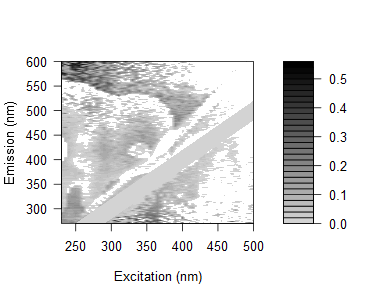

Source data for this figure (header and first rows):
0.183473520454476, 0.143451728364967, 0.154849926887349, 0.141557355449651, 0.248142803172469, 0.173263666476424, 0.213015049213441, 0.172884528987039, 0.155498942757885, 0.0443269670408149, 0.14330802033653, 0.105668665330464, 0.0978349864745941, 0.125994653173103, 0.0191968161872602, 0.516290139165494, 0.0653144200238301, 0.0143031240773034, 0.295757722927499, 0.410057996871042, 0.0273935332647844, 0.0447879278265129, -0.0463403424873541, 0.368021936134875
0.1997, 0.1611, 0.1737, 0.2501, 0.1346, 0.1688, 0.1739, 0.1531, 0.1484, 0.1337, 0.1253, 0.1122, 0.1046, 0.1091, 0.05369, 0.1663, 0.06212, 0.07308, 0.1024, 0.3868, -0.0232, 0.3293, 0.03967, 0.3241
0.1708, 0.1641, 0.1582, 0.1856, 0.1322, 0.1509, 0.159, 0.1569, 0.1861, 0.1558, 0.1249, 0.1036, 0.09646, 0.1339, 0.03504, 0.1331, 0.3711, 0.03436, 0.0566, 0.1351, 0.003497, -0.003023, 0.3118, 0.03241
0.1732, 0.182, 0.1476, 0.1709, 0.0838, 0.1937, 0.1959, 0.1934, 0.1117, 0.1371, 0.07305, 0.07869, 0.09337, 0.08706, 0.06748, 0.464, 0.05477, 0.06637, 0.02282, 0.07223, 0.04329, 0.2962, -0.03952, -0.06518
0.1821, 0.1765, 0.1158, 0.1137, 0.1518, 0.09301, 0.1406, 0.1442, 0.134, 0.1171, 0.09536, 0.057, 0.07789, 0.06006, 0.06349, 0.01254, 0.1081, 0.3448, 0.02734, 0.1346, 0.02744, 0.3614, 0.2723, -0.05479
0.1161, 0.09072, 0.0778, 0.0971, 0.08387, 0.0437, 0.0969, 0.09606, 0.09285, 0.04103, 0.06752, 0.06014, 0.01637, 0.05134, 0.06637, 0.06071, -0.03224, -0.04999, -0.0009628, 0.3221, 0.2646, 0.2495, -0.2095, 0.238
0.1659, 0.1378, 0.1272, 0.13, 0.09948, 0.0703, 0.1011, 0.1429, 0.1145, 0.115, 0.11, 0.08913, 0.04032, 0.05448, 0.02641, 0.0847, 0.3806, 0.03526, 0.08154, 0.2328, -0.005131, 0.03953, 0.2374, 0.2266
0.1555, 0.1411, 0.1284, 0.1313, 0.1504, 0.1426, 0.06818, 0.1262, 0.136, 0.1208, 0.1102, 0.1062, 0.09792, 0.06959, 0.07413, 0.06997, 0.07443, 0.05256, 0.328, 0.2098, 0.05251, 0.2541, 0.02241, 0.04827
0.1573, 0.1499, 0.09227, 0.1282, 0.1443, 0.125, 0.03819, 0.1193, 0.1569, 0.1285, 0.07122, -0.02226, 0.06332, 0.02141, 0.06189, 0.05796, 0.01917, 0.05851, 0.03816, 0.0191, 0.1586, 0.2336, 0.2315, 0.1063
0.1387, 0.1249, 0.1106, 0.1274, 0.1381, 0.09045, 0.01272, 0.007438, 0.1483, 0.139, 0.1033, 0.06983, 0.0637, 0.04186, 0.04127, 0.03767, 0.03409, 0.03085, 0.03582, 0.03982, 0.03896, -0.04521, 0.2444, 0.231
0.1869, 0.1395, 0.1456, 0.1391, 0.1698, 0.1523, -0.01822, 0.03609, 0.147, 0.1623, 0.1198, 0.06029, -0.0314, -0.02262, 0.03024, 0.05183, 0.04809, 0.05962, 0.07324, 0.01494, 0.004726, 0.03559, 0.1835, 0.01603
0.167, 0.1496, 0.1148, 0.1129, 0.16, 0.1307, 0.113, 0.05163, -0.01084, 0.1281, 0.1041, -0.02822, 0.07512, 0.05701, 0.01128, 0.04055, 0.04508, 0.04956, 0.0312, 0.01804, 0.01769, 0.04675, 0.03251, 0.02159
0.02589, 0.1287, 0.1138, 0.1164, 0.1453, 0.1168, 0.1417, 0.01129, -0.03568, 0.1599, 0.1266, 0.05991, 0.0503, 0.07627, 0.04473, 0.03124, 0.0435, 0.04786, 0.03653, 0.04967, 0.01147, 0.03756, 0.2139, 0.2378
0.01004, 0.1567, 0.15, 0.142, 0.1637, 0.162, 0.1728, -0.02136, 0.02746, -0.007801, 0.1324, 0.08454, 0.01088, -0.04034, 0.008745, 0.006702, 0.03407, 0.03122, 0.02854, 0.02617, 0.2111, 0.02318, 0.02118, 0.02159
0.004496, 0.1293, 0.08961, 0.1081, 0.1194, 0.1179, 0.1525, -0.04541, 0.01342, -0.03973, 0.1199, 0.06886, 0.03677, 0.04524, 0.0262, -0.007403, 0.02424, 0.02172, 0.0194, 0.02409, 0.008979, 0.01414, 0.005768, 0.2238
0.02514, 0.1713, 0.1899, 0.1513, 0.153, 0.1683, 0.1691, -0.00304, 0.03182, -0.0192, -0.005808, 0.1016, 0.04882, 0.008043, -0.04263, -0.03513, 0.002526, 0.02131, 0.02577, 0.0367, 0.01467, 0.2052, 0.2093, -0.00749
0.07085, 0.1658, 0.1992, 0.1824, 0.1933, 0.1932, 0.2018, 0.04048, 0.01376, 0.04826, 0.04093, 0.1419, 0.07476, -0.019, -0.02179, 0.04654, 0.01563, 0.03365, 0.0501, 0.06778, 0.01947, 0.04458, 0.19, 0.2
0.02754, 0.008776, 0.1457, 0.1475, 0.1727, 0.1578, 0.1571, 0.02379, -0.02677, 0.007732, -0.04165, 0.09462, 0.05784, 0.01818, 0.03461, 0.04221, -0.0006327, 0.005836, 0.01051, 0.0213, 0.03177, 0.01218, 0.21, -0.003508
0.06752, 0.03122, 0.1835, 0.1834, 0.1994, 0.1977, 0.05979, 0.0528, 0.03055, 0.05357, 0.01965, 0.1361, 0.09983, 0.07492, -0.01974, -0.02946, 0.01914, 0.0116, 0.04721, 0.03248, 0.04247, 0.02915, 0.02754, 0.03989
0.01795, 0.02289, 0.1404, 0.1546, 0.1561, 0.1558, 0.03536, 0.02027, 0.005928, -0.02823, 0.004005, 0.09063, 0.06821, 0.04357, 0.002262, 0.04538, 0.02787, -0.01107, 0.009152, 0.01948, 0.02369, 0.01086, 0.1419, 0.189
0.06486, 0.02708, 0.2026, 0.2037, 0.1683, 0.1816, 0.0271, 0.03547, 0.028, -0.01476, 0.0328, -0.04388, 0.1014, 0.06381, 0.03388, 0.02748, -0.04868, 0.002101, 0.002563, 0.01284, 0.01708, 0.0215, 0.0144, 0.01375
0.05609, 0.02075, 0.1625, 0.1558, 0.1773, 0.1353, 0.01802, 0.03742, 0.03135, -0.01043, 0.01755, -0.04083, 0.06481, 0.07381, 0.01858, 0.04833, -0.06831, 0.01639, -1.71930862284581e-06, 0.01219, 0.02192, 0.009688, 0.0142, 0.1578
0.05416, 0.01967, 0.1648, 0.1582, 0.1439, 0.1514, 0.02368, 0.002979, 0.01696, 0.008477, -0.0235, -0.008036, 0.06505, 0.06536, 0.03477, 0.01095, 0.01047, -0.06682, 0.03923, 0.01705, 0.02648, 0.009089, 0.0189, -0.003842
0.0446, -0.00983, 0.1802, 0.1468, 0.1482, 0.1454, 0.002256, 0.01442, 0.001347, -0.000258, -0.0385, 0.005771, 0.04622, 0.0887, 0.02829, 0.001928, 0.00874, -0.05897, 0.001081, -0.02754, 0.009273, 0.008251, 0.01262, 0.001349
0.03542, 0.002618, 0.1419, 0.1359, 0.1348, 0.1334, -0.03214, 0.005297, 0.01153, 0.004627, -0.0337, 0.00445, -0.08921, 0.04863, 0.03265, -0.01142, -0.003365, 0.02113, 0.01898, -0.01353, 0.003191, 0.002271, 0.001424, 0.0007133
0.05117, 0.02496, 0.1426, 0.1599, 0.1489, 0.1214, 0.1218, 0.01216, -0.007503, 0.05359, -0.01619, -0.03334, -0.01093, 0.03822, 0.08769, 0.05478, 0.006627, 0.001348, -0.06328, -0.05015, 0.008844, 0.01294, 0.01713, 0.0008708
0.06181, 0.05238, 0.1527, 0.1492, 0.1626, 0.1683, 0.02049, 0.02066, 0.04351, 0.03011, 0.01473, -0.02143, 0.01349, 0.04404, 0.09073, 0.06411, -0.03731, 0.02493, -0.06771, 0.009749, -0.04693, 0.0174, 0.01654, 0.01605
0.06161, 0.05696, 0.1435, 0.1791, 0.1663, 0.1229, 0.03675, 0.0259, 0.04324, 0.07089, 0.05532, -0.01205, 0.01218, -0.06805, 0.08363, 0.08534, -0.03744, 0.02665, 0.02107, -0.05564, 0.01881, 0.02172, 0.02088, 0.02046
0.05574, 0.02629, 0.1523, 0.1512, 0.1642, 0.1263, -0.004452, -0.007144, -0.0004648, 0.02678, 0.04768, -0.02477, -0.02895, -0.00127, 0.04442, 0.101, -0.004845, 0.02593, -0.02697, -0.04343, 0.008172, -0.002851, 0.01076, 0.005054
0.04731, 0.02426, 0.1147, 0.1597, 0.1473, 0.1228, -0.006604, -0.007296, -0.0007474, 0.04376, 0.06407, 0.02479, -0.04721, -0.002126, 0.0157, 0.07164, 0.05272, -0.03694, 0.01441, -0.06878, 0.01867, 0.005345, 0.01039, 0.009877
0.04613, 0.03608, 0.1805, 0.1172, 0.1445, 0.109, 0.02748, 0.009651, 0.03203, 0.02607, 0.0448, 0.02541, 0.06504, -0.001851, -0.07155, 0.04467, 0.03645, -0.04668, 0.002867, 0.008261, -0.04196, -0.03779, 0.01003, 0.009522
0.05061, 0.03636, -0.006469, 0.1472, 0.1429, 0.118, 0.03895, 0.01574, 0.005095, 0.05891, 0.07155, 0.05643, 0.08507, -0.03489, -0.004196, 0.03326, 0.06616, -0.02621, 0.01709, 0.03316, -0.05205, 0.01078, -0.01769, 0.01845
0.04401, 0.01551, -0.01758, 0.1139, 0.1403, 0.1278, -0.03095, -0.03705, 0.009436, 0.024, 0.06485, 0.03942, 0.1156, -0.07469, -0.01003, 0.01711, 0.06445, 0.07632, 0.04445, 0.01576, 0.006896, -0.07001, 0.005236, 0.008903
0.03757, 0.02151, -0.007792, 0.1249, 0.1431, 0.1254, -0.01806, -0.02416, 0.0244, 0.01735, 0.01053, 0.04839, 0.1394, 0.03635, -0.02078, 0.02335, 0.06358, 0.06078, -0.04476, 0.005472, -0.03589, -0.04582, 0.004615, 0.004113
0.03014, 0.02089, -0.01651, 0.1361, 0.1343, 0.08581, 0.007928, -0.008772, 0.01848, 0.02726, 0.05203, 0.04743, 0.0178, 0.05012, -0.05665, -0.02171, 0.05301, 0.07385, 0.01952, -0.04391, 0.005576, 0.01967, 0.009459, -0.005968
0.03578, 0.02028, -0.02273, 0.1242, 0.1162, 0.1218, -0.02577, -0.03076, -0.01489, 0.00608, 0.03896, 0.04142, 0.02236, 0.1146, 0.02372, -0.01673, 0.0144, 0.05412, 0.06058, 0.04441, 0.004114, 0.008893, -0.04976, -0.05054
0.03384, 0.0146, -0.01123, 0.1169, 0.1591, 0.09208, -0.02551, -0.02602, 0.01678, 0.02098, 0.04442, 0.05115, 0.02786, 0.1273, 0.03154, -0.02144, 0.009657, 0.06267, 0.0502, 0.0523, 0.01272, -0.07569, -0.04886, -0.0008973
0.06059, 0.0416, 0.04206, -0.01039, 0.007786, -0.0138, 0.01209, 0.00278, 0.02711, 0.06147, 0.06001, 0.05064, 0.04669, 0.1552, 0.0841, -0.04106, -0.0658, 0.04428, 0.08534, 0.08213, 0.0249, 0.02511, 0.02936, -0.02803
0.02725, 0.01264, 0.0005946, -0.03698, 0.1186, 0.08442, -0.01844, -0.01625, 0.01447, 0.008224, 0.04204, 0.03415, 0.02566, 0.1327, 0.09667, -0.1003, -0.0266, 0.01664, 0.07949, 0.04211, 0.0153, -0.001491, -0.001516, -0.05302
0.02664, 0.01821, 0.007202, -0.01922, 0.0073, -0.02507, -0.004183, -0.0139, 0.0007737, 0.03391, 0.05667, 0.05774, 0.04073, 0.1262, 0.1088, 0.02367, -0.01697, 0.01686, 0.04851, 0.06291, 0.03987, 0.006478, 0.00734, -0.08258
0.03775, 0.04196, 0.02319, -0.007745, -0.0259, -0.01197, -0.01401, -0.01184, 0.01023, 0.03256, 0.04561, 0.04312, 0.03479, 0.01739, 0.1262, 0.0557, -0.03386, -0.02618, 0.04026, 0.08699, 0.05628, 0.04631, 0.006379, 0.01514
0.0406, 0.04009, 0.02439, 0.03726, -0.0001834, -0.00312, 0.01374, -0.03969, -0.004274, 0.04293, 0.05956, 0.05188, 0.04818, 0.01249, 0.1416, 0.07225, -0.071, -0.003423, 0.01852, 0.07325, 0.08266, 0.03047, 0.05255, -0.08013
0.01791, 0.02228, 0.02199, 0.004735, -0.005035, -0.03746, -0.01851, -0.01571, -0.01498, 0.02595, 0.04315, 0.03179, 0.03372, 0.02096, 0.1301, 0.1139, 0.03408, -0.01249, -0.09344, 0.06361, 0.07305, 0.04459, 0.03617, 0.01346
0.02496, 0.01158, 0.01224, -0.002498, -0.01667, -0.05228, 0.00473, -0.03544, 0.0269, 0.001188, 0.01353, 0.03554, 0.01369, 0.006653, 0.1317, 0.1161, 0.0327, -0.0502, -0.03371, 0.04325, 0.08333, 0.03994, 0.02791, 0.004873
0.0445, 0.03755, 0.02716, 0.02911, 0.006198, 0.03931, -4.77945612928515e-06, 0.01117, 0.01678, 0.02877, 0.04208, 0.04368, 0.05109, 0.02947, 0.02336, 0.004908, 0.07436, -0.07148, -0.008259, 0.03174, 0.06749, 0.05494, 0.03169, 0.02027
0.04281, 0.03693, 0.03197, 0.0234, 0.0403, -0.02, 0.00643, -0.01992, 0.01766, 0.01408, 0.06311, 0.03916, 0.04565, 0.03362, 0.03174, 0.01311, 0.1101, -0.07575, -0.0002639, -0.08408, 0.08917, 0.06533, 0.03888, 0.03102
0.04652, 0.0416, 0.04547, 0.05083, 0.05806, -0.0008062, 0.04626, -0.02489, 0.02054, 0.01812, 0.0446, 0.05091, 0.03024, 0.03693, 0.03092, 0.01729, -0.008142, -0.0718, -0.02365, -0.03965, 0.05503, 0.06823, 0.05653, 0.05669
0.03086, 0.03926, 0.03527, 0.02764, 0.03983, 0.03545, 0.005345, -0.02476, -0.007709, 0.00871, 0.04728, 0.068, 0.04279, 0.05445, 0.005821, 0.02516, 0.003831, -0.05163, -0.04797, -0.008931, 0.03619, 0.08151, 0.0735, 0.0556
0.04971, 0.03972, 0.04004, 0.04102, 0.04449, 0.0191, 0.0478, 0.01592, -0.002203, 0.01865, 0.03749, 0.04183, 0.05226, 0.06251, 0.04308, 0.02148, 0.01566, -0.01249, -0.07599, -0.008666, -0.07659, 0.07065, 0.09107, 0.04139
0.04991, 0.0494, 0.0445, 0.04115, 0.04889, 0.03228, 0.02985, 0.02606, 0.006183, 0.04305, 0.05088, 0.05873, 0.03551, 0.0659, 0.03884, 0.02946, 0.03191, -0.00412, -0.05689, -0.004975, -0.03091, -0.03763, 0.09029, 0.04795
0.04516, 0.04463, 0.04054, 0.03721, 0.04062, 0.04411, 0.02094, -0.01098, 0.02679, 0.02125, 0.02055, 0.03677, 0.05938, 0.04106, 0.05116, 0.03684, 0.02355, 0.00704, -0.05306, -0.02348, -0.005269, -0.07223, -0.01661, 0.06198
0.05394, 0.04913, 0.04924, 0.03322, 0.04505, 0.07524, 0.0383, 0.02484, -0.005716, 0.01265, 0.05034, 0.0715, 0.07282, 0.06237, 0.05555, 0.0579, 0.03565, 0.03785, -0.02657, -0.03498, 0.001822, -0.06412, -0.03027, -0.03103
0.04833, 0.04362, 0.04381, 0.03634, 0.0565, 0.06195, 0.03306, -0.01952, -0.004816, -0.009594, 0.05352, 0.05303, 0.05972, 0.07412, 0.05081, 0.049, 0.04711, 0.04596, -0.01207, -0.05398, -0.005444, -0.04514, -0.03684, -0.009947
0.05892, 0.05744, 0.04492, 0.04643, 0.04425, 0.02608, 0.01472, -0.02062, 0.01291, 0.01498, 0.0333, 0.06959, 0.08009, 0.07329, 0.07101, 0.06035, 0.059, 0.0377, 0.00332, -0.02132, -0.01587, -0.005718, -0.06389, -0.01324
0.0668, 0.06199, 0.05778, 0.05849, 0.04459, 0.03001, 0.007333, -0.02117, -0.01683, 0.01938, 0.03217, 0.09004, 0.08431, 0.08105, 0.04318, 0.05998, 0.06268, 0.04116, 0.02914, -0.003137, -0.02332, 0.008188, -0.02759, -0.009341
0.06722, 0.06157, 0.06153, 0.04573, 0.05667, 0.005889, 0.007206, -0.008651, -0.01324, 0.03139, 0.03912, 0.09715, 0.07587, 0.1009, 0.05488, 0.05245, 0.06257, 0.07925, 0.02215, 0.02187, -0.01662, 0.004647, -0.009694, -0.0294
0.05768, 0.05288, 0.057, 0.05294, 0.04193, -0.002495, -0.01072, -0.01699, -0.005023, 0.006922, 0.03444, 0.06037, 0.07509, 0.08923, 0.07754, 0.05213, 0.04616, 0.07492, 0.05779, 0.03914, 0.01121, -0.009162, -0.009445, -0.01807
0.06553, 0.06002, 0.0429, 0.03968, 0.009609, -0.005022, -0.01192, -0.009824, 0.0103, -0.002152, 0.02584, 0.05134, 0.06646, 0.07941, 0.06469, 0.03957, 0.03863, 0.04864, 0.07215, 0.07382, 0.02114, -0.01273, 0.007327, -0.01054
0.07008, 0.06531, 0.06042, 0.04823, 0.004738, -0.02208, 0.001017, 0.01955, -0.009703, 0.03079, 0.002694, 0.09925, 0.07038, 0.09128, 0.05282, 0.04317, 0.07208, 0.04129, 0.06824, 0.09822, 0.0247, 0.0008228, 0.01756, 0.0001621
0.07377, 0.06418, 0.03828, 0.04257, 0.00399, -0.005111, -0.01958, -0.01806, 0.03044, 0.03414, 0.02592, 0.04291, 0.07751, 0.07091, 0.06816, 0.03179, 0.04938, 0.07018, 0.02191, 0.09758, 0.05492, 0.01731, -0.002746, -0.01005
0.06927, 0.0564, 0.04613, 0.01545, -0.01831, -0.01855, -0.03704, -0.03083, 0.0257, 0.01315, 0.009594, 0.0697, 0.07707, 0.08235, 0.02116, 0.05731, 0.06787, 0.07321, 0.08886, 0.04904, 0.08821, 0.03077, 0.003834, -0.003077
... 105 more rows
